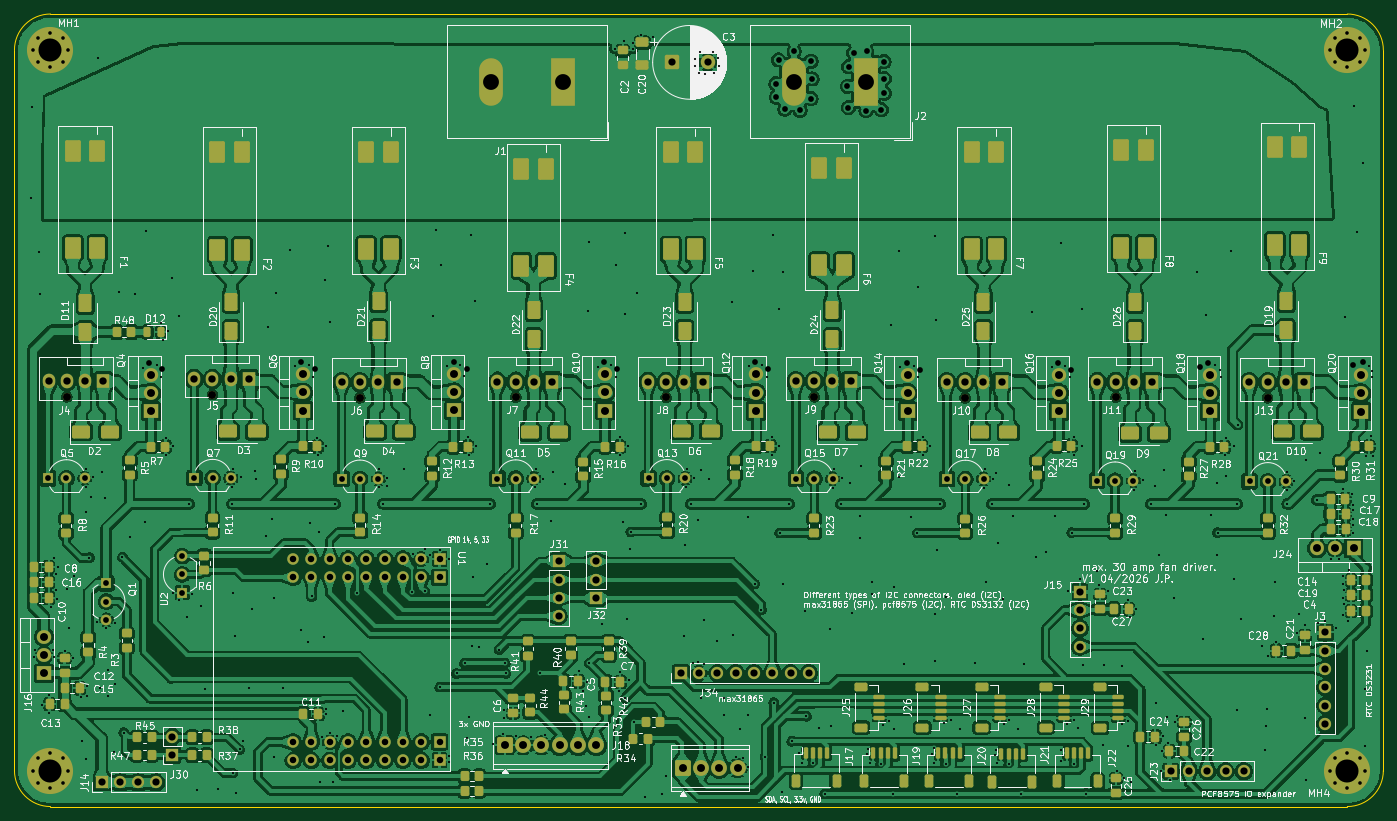
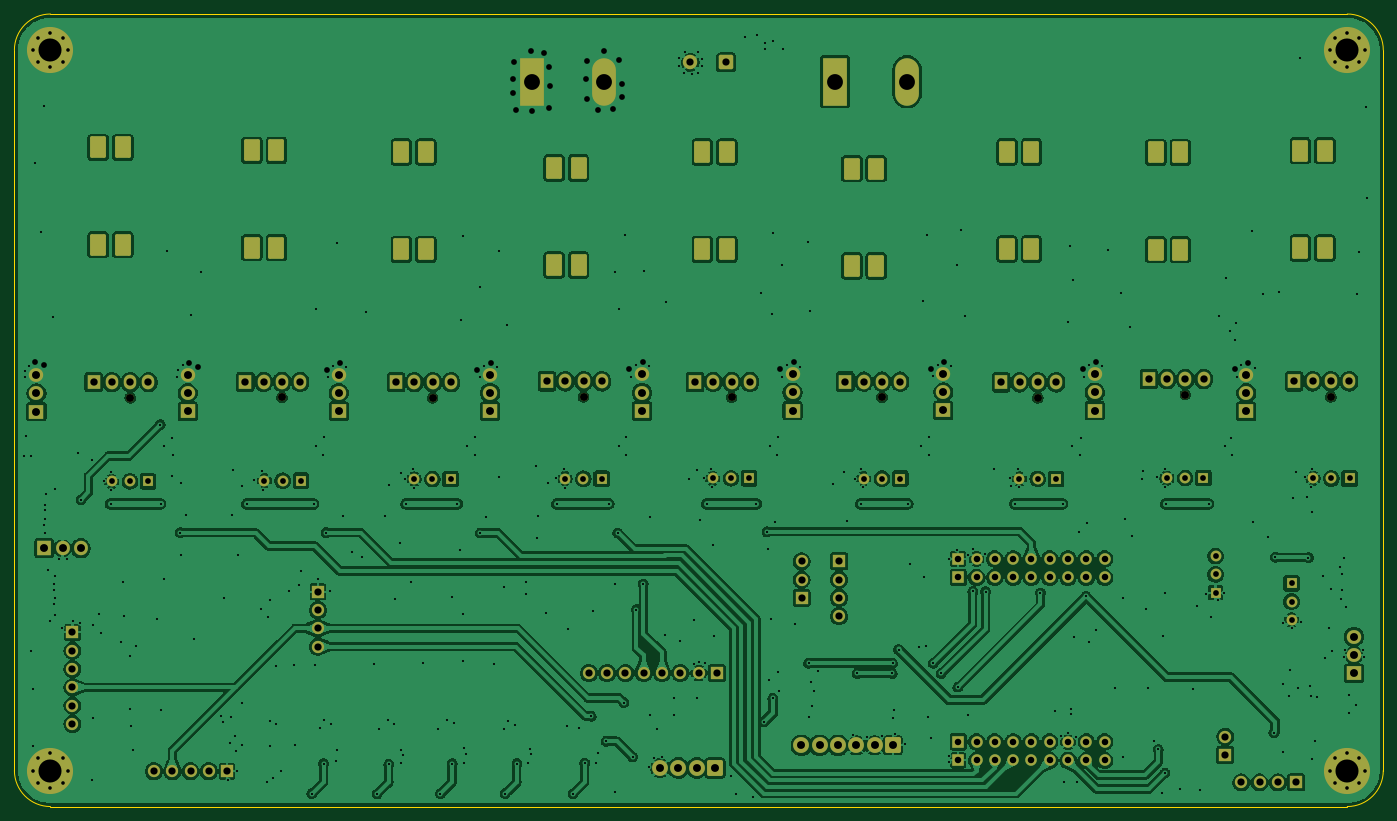
Circuit board: 9 layer files. Board 190.0 x 110.0 mm.
- bottom_copper: fancontroller-B_Cu.gbr (549792 bytes)
- bottom_mask: fancontroller-B_Mask.gbr (10278 bytes)
- outline: fancontroller-Edge_Cuts.gbr (966 bytes)
- top_copper: fancontroller-F_Cu.gbr (1020637 bytes)
- top_mask: fancontroller-F_Mask.gbr (20422 bytes)
- paste: fancontroller-F_Paste.gbr (11184 bytes)
- top_silk: fancontroller-F_Silkscreen.gbr (358336 bytes)
- drill: fancontroller-NPTH.drl (471 bytes)
- drill: fancontroller-PTH.drl (13131 bytes)

=== bottom_copper: fancontroller-B_Cu.gbr (549792 bytes, source omitted) ===
=== bottom_mask: fancontroller-B_Mask.gbr (10278 bytes, source omitted) ===
=== outline: fancontroller-Edge_Cuts.gbr ===
%TF.GenerationSoftware,KiCad,Pcbnew,10.0.1*%
%TF.CreationDate,2026-04-26T02:31:30+02:00*%
%TF.ProjectId,fancontroller,66616e63-6f6e-4747-926f-6c6c65722e6b,rev?*%
%TF.SameCoordinates,PX3dfd240PY7bfa480*%
%TF.FileFunction,Profile,NP*%
%FSLAX46Y46*%
G04 Gerber Fmt 4.6, Leading zero omitted, Abs format (unit mm)*
G04 Created by KiCad (PCBNEW 10.0.1) date 2026-04-26 02:31:30*
%MOMM*%
%LPD*%
G01*
G04 APERTURE LIST*
%TA.AperFunction,Profile*%
%ADD10C,0.050000*%
%TD*%
G04 APERTURE END LIST*
D10*
X0Y105000000D02*
X0Y5000000D01*
X0Y105000000D02*
G75*
G02*
X5000000Y110000000I5000000J0D01*
G01*
X5000000Y0D02*
G75*
G02*
X0Y5000000I0J5000000D01*
G01*
X5000000Y0D02*
X185000000Y0D01*
X185000000Y110000000D02*
X5000000Y110000000D01*
X185000000Y110000000D02*
G75*
G02*
X190000000Y105000000I0J-5000000D01*
G01*
X190000000Y5000000D02*
G75*
G02*
X185000000Y0I-5000000J0D01*
G01*
X190000000Y5000000D02*
X190000000Y105000000D01*
M02*

=== top_copper: fancontroller-F_Cu.gbr (1020637 bytes, source omitted) ===
=== top_mask: fancontroller-F_Mask.gbr (20422 bytes, source omitted) ===
=== paste: fancontroller-F_Paste.gbr (11184 bytes, source omitted) ===
=== top_silk: fancontroller-F_Silkscreen.gbr (358336 bytes, source omitted) ===
=== drill: fancontroller-NPTH.drl ===
M48
; DRILL file KiCad 10.0.1 date 2026-04-26T02:31:38
; FORMAT={-:-/ absolute / metric / decimal}
; #@! TF.CreationDate,2026-04-26T02:31:38+02:00
; #@! TF.GenerationSoftware,Kicad,Pcbnew,10.0.1
; #@! TF.FileFunction,NonPlated,1,2,NPTH
FMAT,2
METRIC
; #@! TA.AperFunction,NonPlated,NPTH,ComponentDrill
T1C1.100
%
G90
G05
T1
X7.27Y56.855
X27.48Y57.18
X47.95Y56.72
X69.58Y56.83
X90.45Y56.79
X111.0Y56.86
X131.94Y56.73
X152.86Y56.8
X173.93Y56.73
M30

=== drill: fancontroller-PTH.drl (13131 bytes, source omitted) ===
